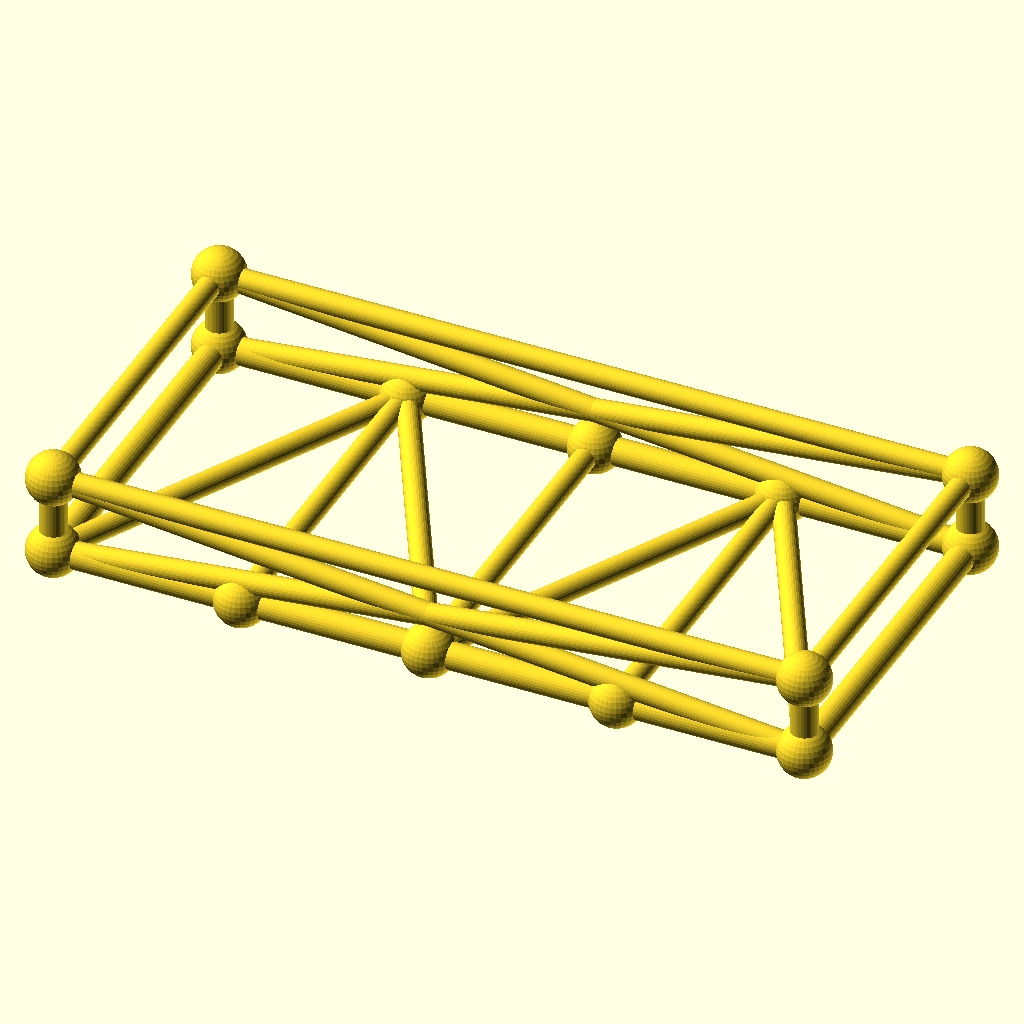
Cell 1: the model at its default parameters.
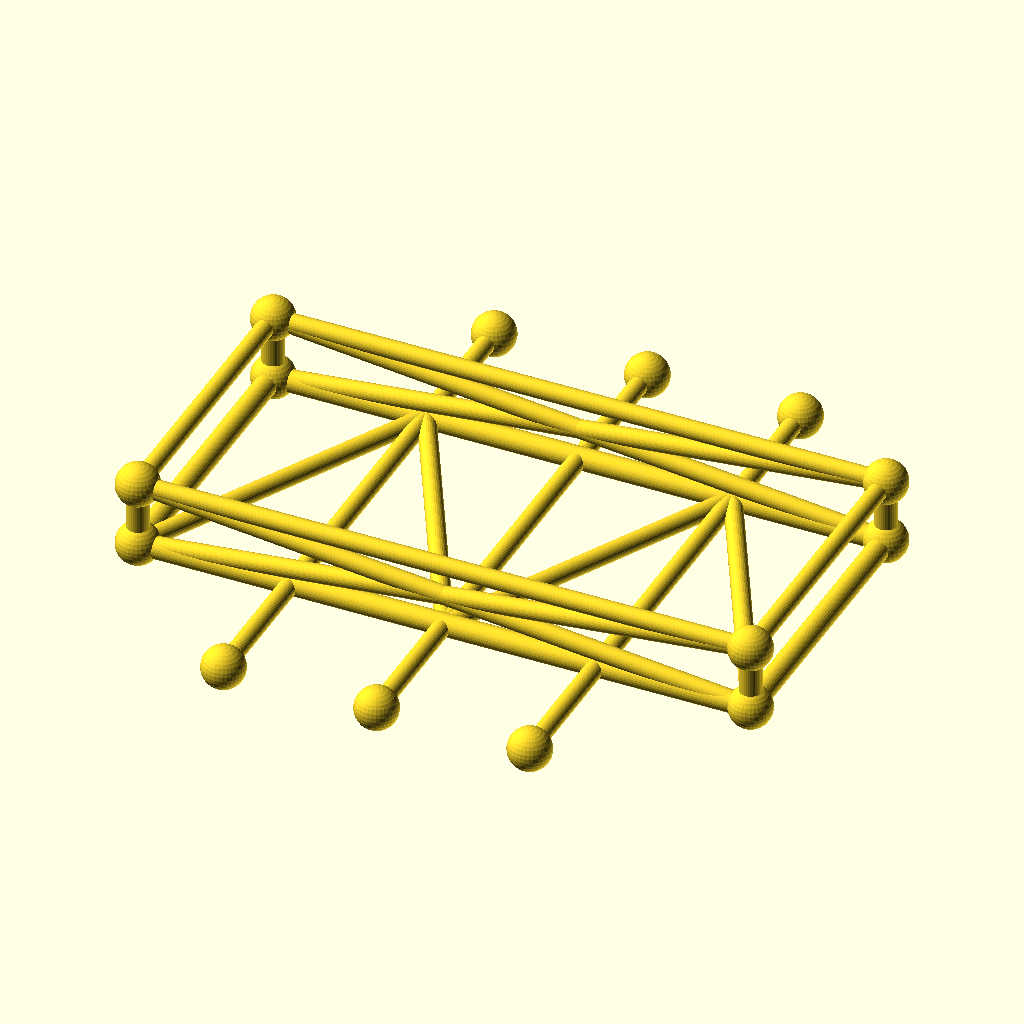
Cell 2: the same model with frame_w = 180.
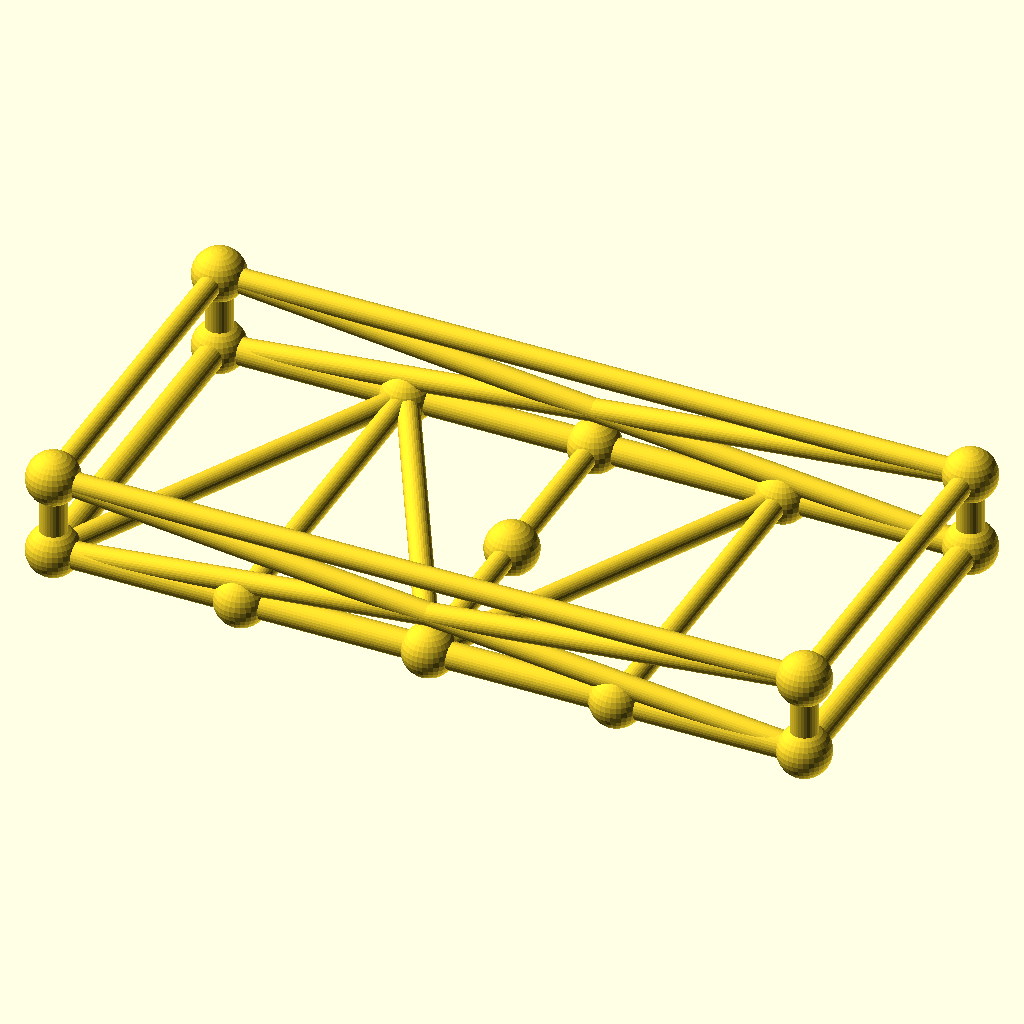
Cell 3: crossings = 6 (everything else at default).
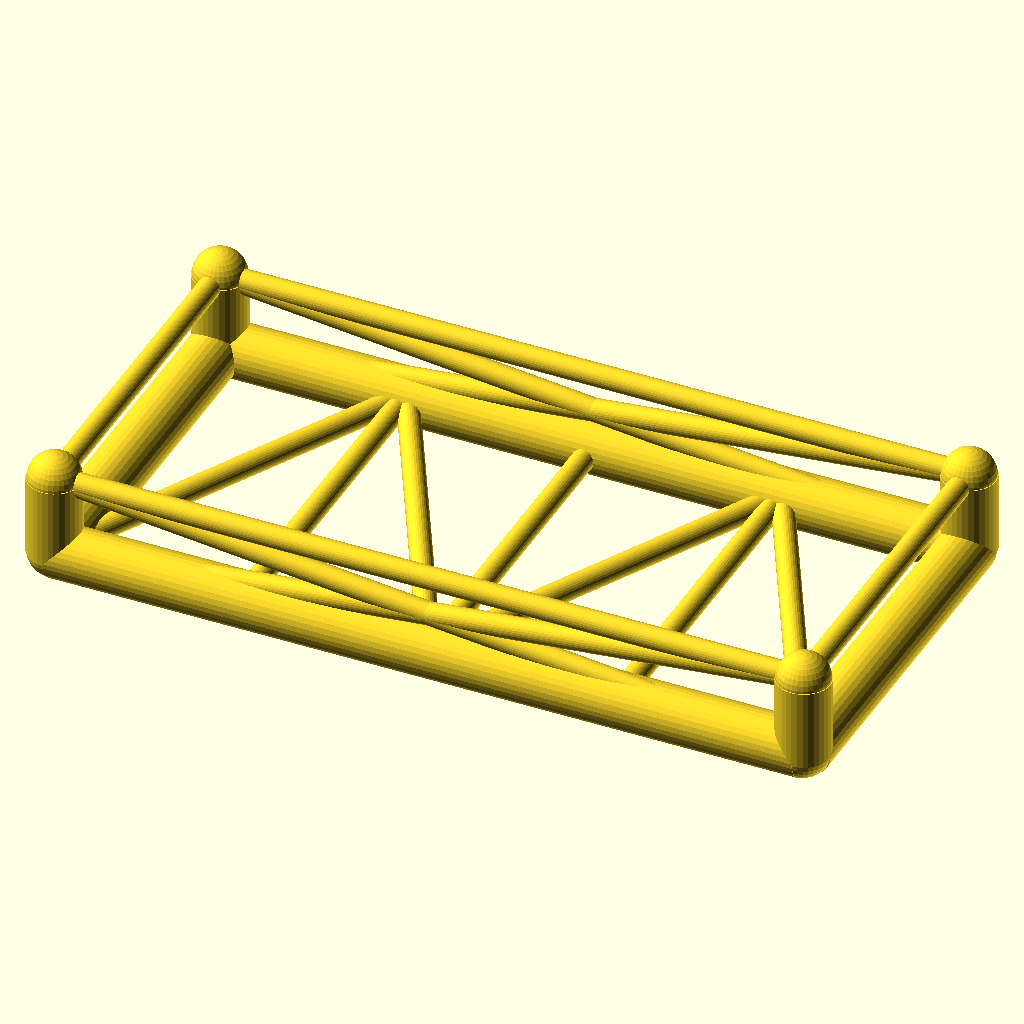
Cell 4: the same model with chord_r = 6.8.
The same orthographic view direction (rotation 55°, 0°, 25°; colour scheme Cornfield) for every cell, with the view re-fitted per cell, so scale and position can differ between cells.
OpenSCAD source file optional_data/data/gen3/chassisframes/part_0087.scad:
$fn = 32;

// ----------------------------------------------------------------------
// Chassis frame: 190 x 90 mm, 20 mm tall, 3 cross members
// ----------------------------------------------------------------------

// --- parameters (mm) ---
frame_l = 190;            // frame length, X
frame_w = 90;             // frame width, Y
frame_h = 20;             // frame height, Z
crossings = 3;            // number of cross members
chord_r = 3.4;            // main tube radius
diag_r = 2.8;             // brace radius
joint_r = 6.61;           // joint ball radius

cross_x = [-47.5, 0, 47.5];
floor_nodes = [[-47.5, 45, 0], [0, -45, 0], [47.5, 45, 0]];
bottom = [[-95, -45, 0], [95, -45, 0], [95, 45, 0], [-95, 45, 0]];
top = [[-95, -45, 20], [95, -45, 20], [95, 45, 20], [-95, 45, 20]];

module member(a, b, r) {
  /* rod: cylinder from joint a to joint b */
  d = b - a;
  length = norm(d);
  translate(a) rotate([0, acos(d[2] / length), atan2(d[1], d[0])])
    cylinder(h = length, r = r);
}

module joint(p, r) {
  /* ball at the joint centre */
  translate(p) sphere(r = r);
}

/* bottom rails, one member per side */
member(bottom[0], bottom[1], chord_r);
member(bottom[1], bottom[2], chord_r);
member(bottom[2], bottom[3], chord_r);
member(bottom[3], bottom[0], chord_r);
/* cross members */
for (i = [0 : crossings - 1]) {
  member([cross_x[i], -frame_w / 2, 0], [cross_x[i], frame_w / 2, 0], diag_r);
}
/* floor zig-zag brace between the cross member ends */
member(bottom[0], floor_nodes[0], diag_r);
for (i = [0 : crossings - 2]) member(floor_nodes[i], floor_nodes[i + 1], diag_r);
member(floor_nodes[crossings - 1], bottom[1], diag_r);
/* corner posts and top ring */
for (c = [0 : 3]) member(bottom[c], top[c], chord_r);
member(top[0], top[1], diag_r);
member(top[1], top[2], diag_r);
member(top[2], top[3], diag_r);
member(top[3], top[0], diag_r);
/* face crosses on the two long sides */
member(bottom[0], top[1], diag_r);
member(top[0], bottom[1], diag_r);
member(bottom[3], top[2], diag_r);
member(top[3], bottom[2], diag_r);
/* joint balls */
for (c = [0 : 3]) joint(bottom[c], joint_r);
for (c = [0 : 3]) joint(top[c], joint_r);
for (i = [0 : crossings - 1]) joint([cross_x[i], -frame_w / 2, 0], joint_r);
for (i = [0 : crossings - 1]) joint([cross_x[i], frame_w / 2, 0], joint_r);
Parameter table extracted from the source (name, type, default, range or options):
frame_l: number, default 190
frame_w: number, default 90
frame_h: number, default 20
crossings: number, default 3
chord_r: number, default 3.4
diag_r: number, default 2.8
joint_r: number, default 6.61
cross_x: vector, default [-47.5, 0, 47.5]
